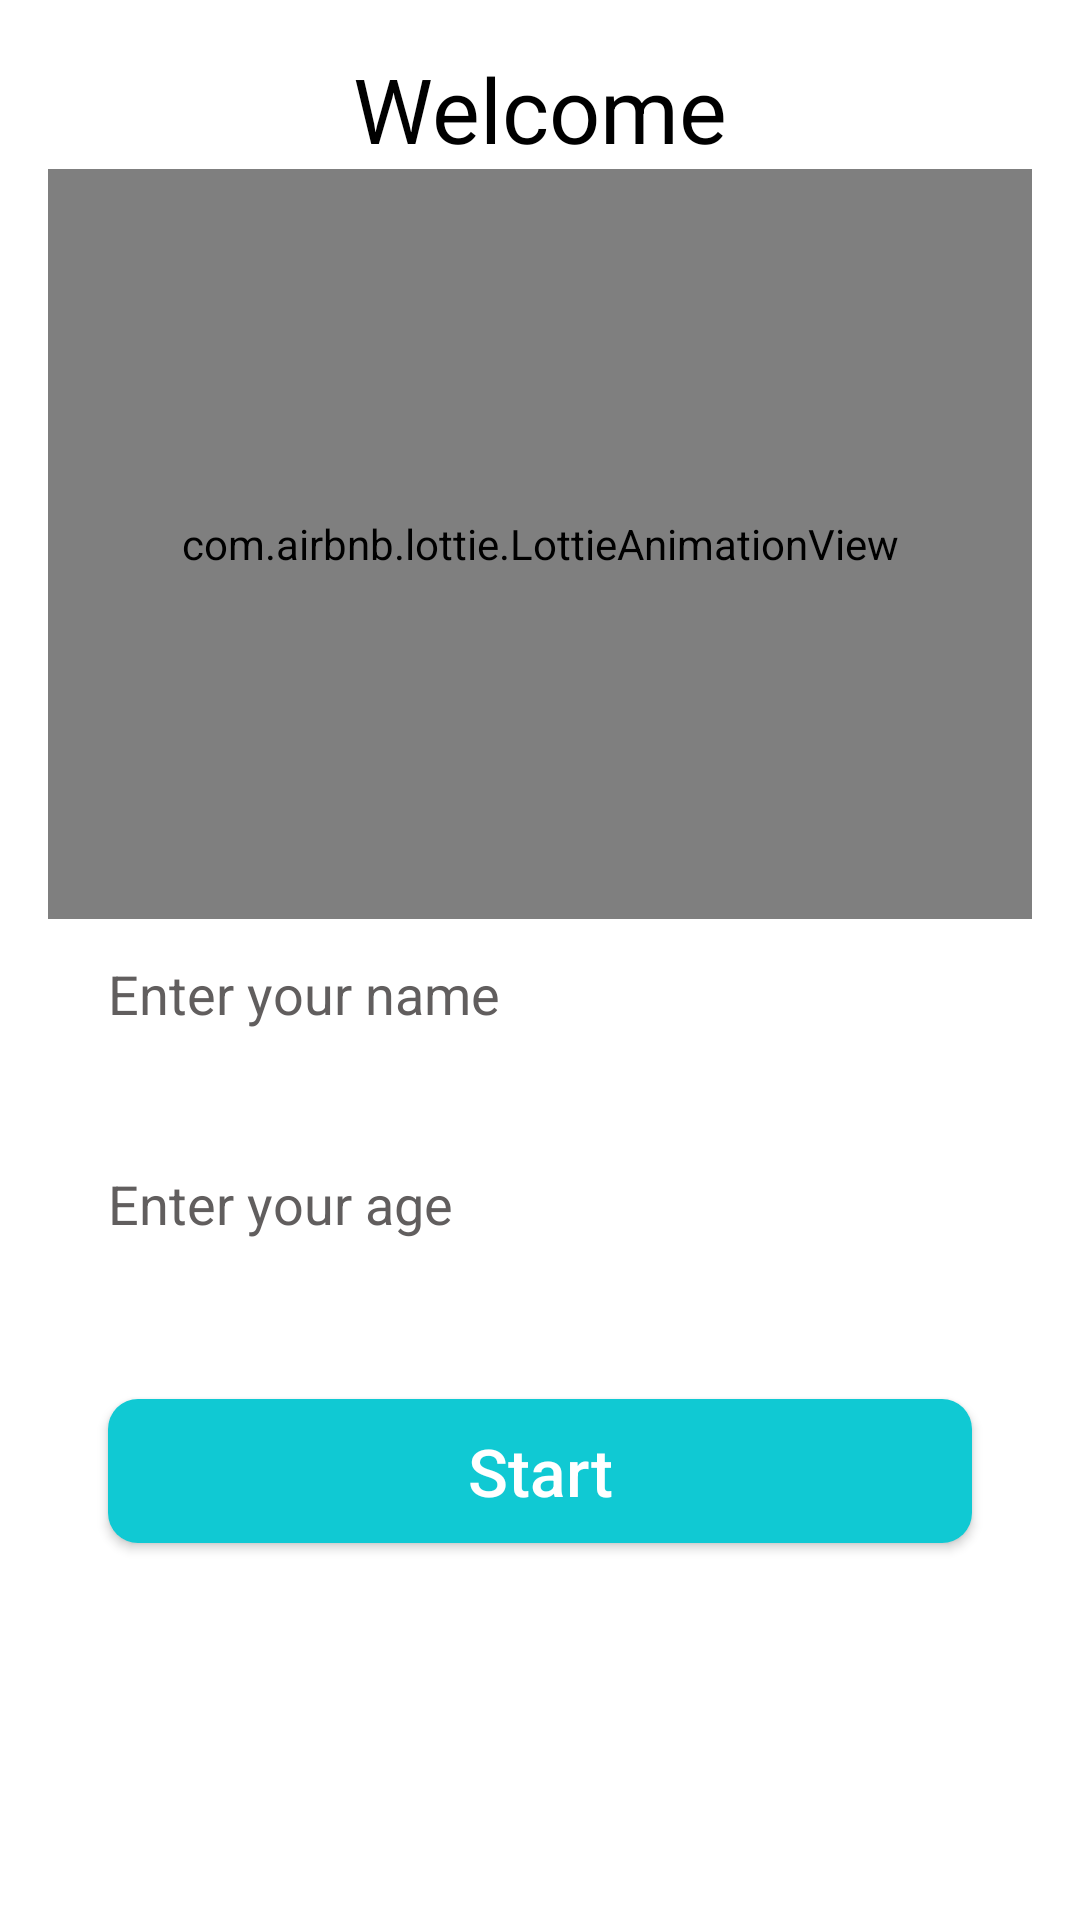

Reconstruct the res/layout file that produces this screen, plus the resources it refers to.
<!-- AndroidManifest.xml: application theme Theme.QuizPrakriti -->
<!-- res/layout/activity_main.xml -->
<?xml version="1.0" encoding="utf-8"?>
<RelativeLayout xmlns:android="http://schemas.android.com/apk/res/android"
        xmlns:app="http://schemas.android.com/apk/res-auto"
        xmlns:tools="http://schemas.android.com/tools"
        android:layout_width="match_parent"
        android:layout_height="match_parent"
        android:paddingBottom="16dp"
        android:paddingLeft="16dp"
        android:paddingRight="16dp"
        android:paddingTop="16dp"
        android:background="@color/white"
        tools:context=".MainActivity">

    <TextView
        android:id="@+id/Welcome_TV"
        android:layout_width="wrap_content"
        android:layout_height="wrap_content"
        android:layout_alignParentTop="true"
        android:layout_centerInParent="true"
        android:text="Welcome"
        android:textColor="@color/black"
        android:textSize="30sp" />

    <com.airbnb.lottie.LottieAnimationView
        android:id="@+id/lottie_illustration"
        android:layout_width="match_parent"
        android:layout_height="250dp"
        android:layout_below="@+id/Welcome_TV"
        app:lottie_rawRes="@raw/startillustration"/>

    <EditText
        android:id="@+id/editName"
        android:layout_width="match_parent"
        android:layout_height="50dp"
        android:layout_below="@+id/lottie_illustration"
        android:layout_centerInParent="true"
        android:layout_marginStart="10dp"
        android:layout_marginEnd="10dp"
        android:layout_marginBottom="10dp"
        android:background="@drawable/custom_edittext"
        android:ems="10"
        android:hint="Enter your name"
        android:inputType="textPersonName"
        android:padding="10dp"
        android:textColor="@color/black"
        android:textColorHint="@color/grey" />

    <EditText
        android:id="@+id/editAge"
        android:layout_width="match_parent"
        android:layout_height="50dp"
        android:layout_centerInParent="true"
        android:layout_marginStart="10dp"
        android:layout_marginTop="10dp"
        android:layout_marginEnd="10dp"
        android:layout_marginBottom="10dp"
        android:ems="10"
        android:layout_below="@+id/editName"
        android:background="@drawable/custom_edittext"
        android:hint="Enter your age"
        android:inputType="number"
        android:padding="10dp"
        android:textColor="@color/black"
        android:textColorHint="@color/grey" />

    <Button
        android:id="@+id/start_btn"
        android:layout_width="match_parent"
        android:layout_height="wrap_content"
        android:layout_below="@+id/editName"
        android:layout_centerInParent="true"
        android:layout_marginHorizontal="20dp"
        android:layout_marginTop="100dp"
        android:layout_marginBottom="25dp"
        android:background="@drawable/custom_button"
        android:text="Start"
        android:textAllCaps="false"
        android:textColor="@color/white"
        android:textSize="22sp" />



</RelativeLayout>
<!-- resources referenced by this layout -->
<resources>
  <color name="black">#FF000000</color>
  <color name="grey">#615E5E</color>
  <color name="white">#FFFFFFFF</color>
  <!-- drawable custom_button (drawable) -->
  <?xml version="1.0" encoding="utf-8"?>
  <shape xmlns:android="http://schemas.android.com/apk/res/android" android:shape="rectangle">
      <solid android:color="@color/Robin_egg_blue"/>
      <corners android:radius="10dp"/>
  </shape>
  <style name="Theme.QuizPrakriti" parent="Base.Theme.QuizPrakriti" />
  <color name="Robin_egg_blue">#10C9D3</color>
  <style name="Base.Theme.QuizPrakriti" parent="Theme.AppCompat.DayNight.NoActionBar">
           <item name="colorPrimary">@color/Robin_egg_blue</item>
           <item name="android:colorSecondary">@color/orange</item>
  
      </style>
  <color name="orange">#FF6D00</color>
</resources>
